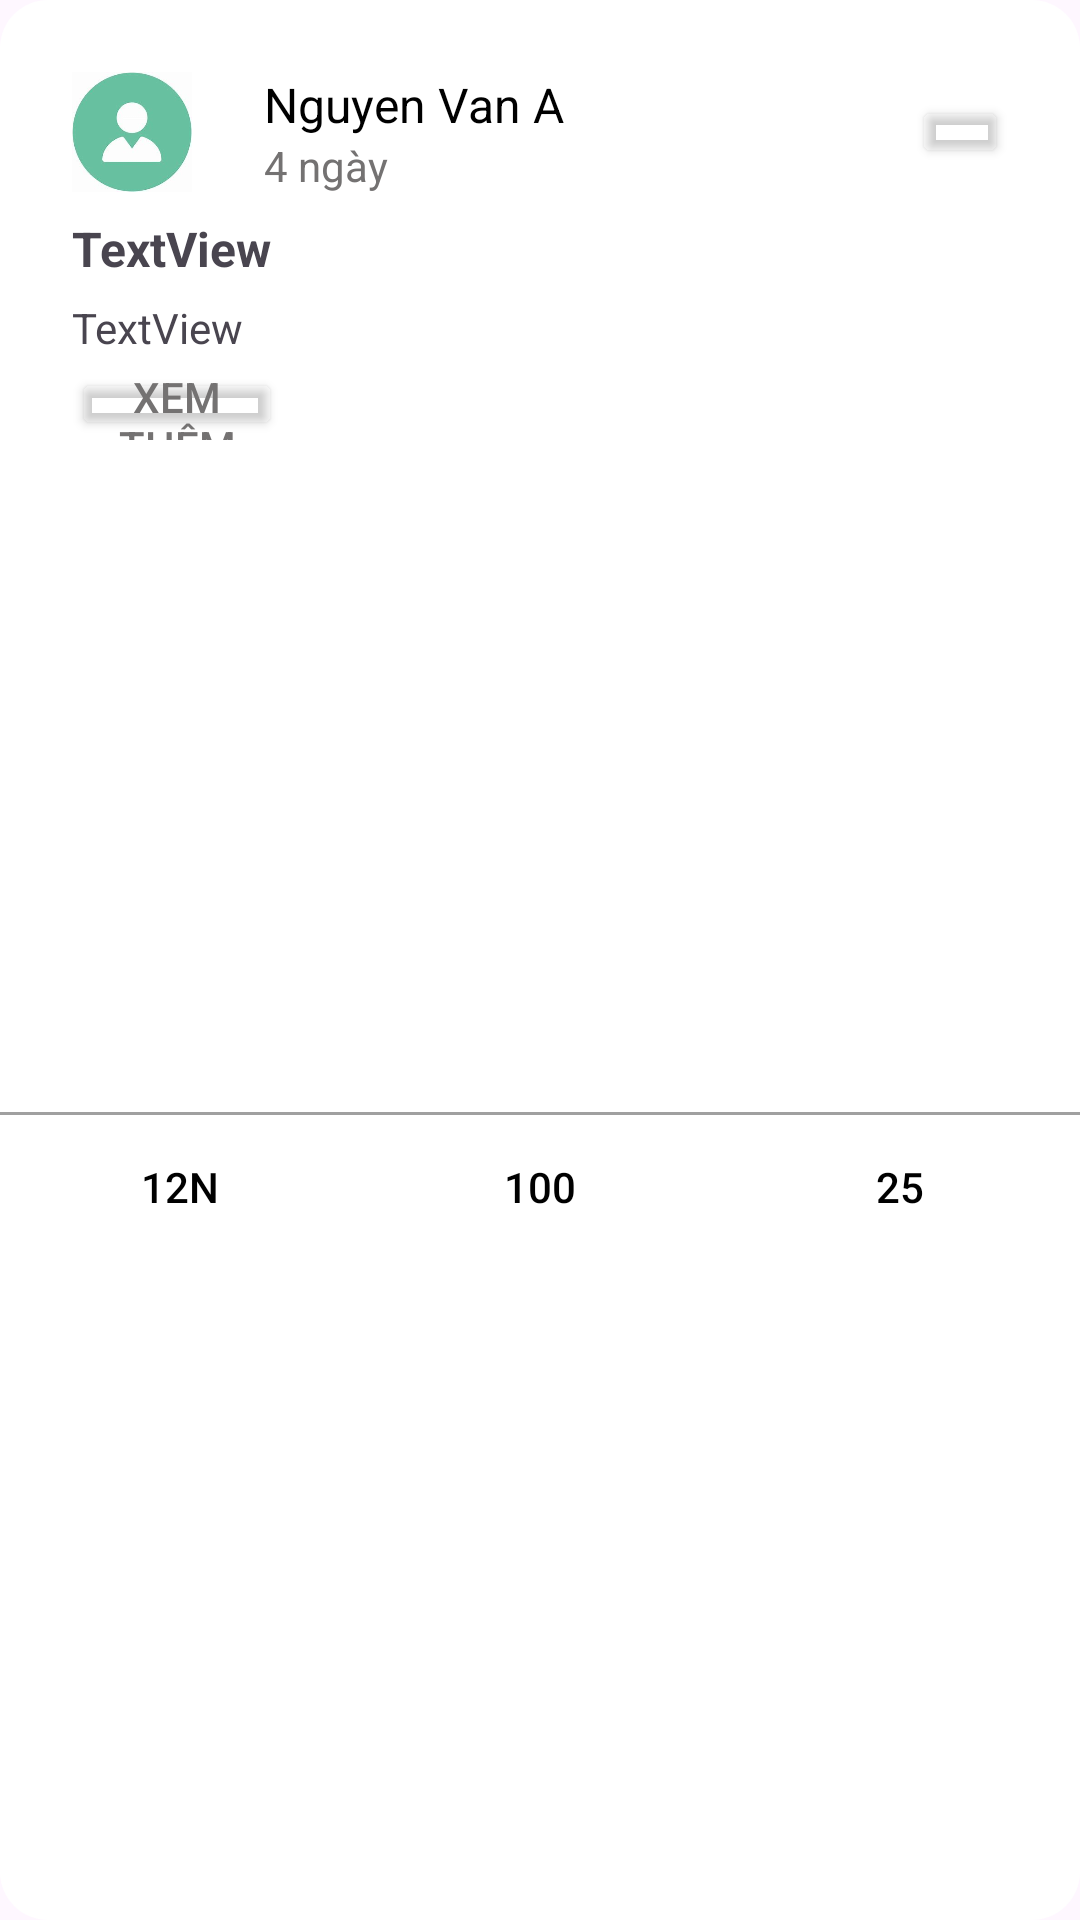

Produce the Android XML layout that renders to this screen, including the resource entries it uses.
<!-- AndroidManifest.xml: application theme Theme.PRM392G5FA24BL5 -->
<!-- res/layout/social_detail_item.xml -->
<?xml version="1.0" encoding="utf-8"?>
<androidx.constraintlayout.widget.ConstraintLayout xmlns:android="http://schemas.android.com/apk/res/android"
    xmlns:app="http://schemas.android.com/apk/res-auto"
    xmlns:tools="http://schemas.android.com/tools"
    android:layout_width="match_parent"
    android:layout_height="wrap_content"
    android:layout_marginTop="8dp"
    android:layout_marginBottom="8dp"
    android:background="@drawable/background_social_cart">

    <ImageView
        android:id="@+id/ivSocialUserAvatar"
        android:layout_width="40dp"
        android:layout_height="40dp"
        android:layout_marginStart="24dp"
        android:layout_marginTop="24dp"
        app:layout_constraintStart_toStartOf="parent"
        app:layout_constraintTop_toTopOf="parent"
        app:srcCompat="@drawable/img" />

    <TextView
        android:id="@+id/tvSocialUsername"
        android:layout_width="wrap_content"
        android:layout_height="wrap_content"
        android:layout_marginStart="24dp"
        android:text="Nguyen Van A"
        android:textColor="@color/black"
        android:textSize="16sp"
        app:layout_constraintStart_toEndOf="@+id/ivSocialUserAvatar"
        app:layout_constraintTop_toTopOf="@+id/ivSocialUserAvatar" />

    <TextView
        android:id="@+id/tvSocialDatePost"
        android:layout_width="wrap_content"
        android:layout_height="wrap_content"
        android:layout_marginStart="24dp"
        android:text="4 ngày"
        android:textColor="#747272"
        app:layout_constraintStart_toEndOf="@+id/ivSocialUserAvatar"
        app:layout_constraintTop_toBottomOf="@+id/tvSocialUsername" />

    <Button
        android:id="@+id/btnSocialCartMenu"
        android:layout_width="32dp"
        android:layout_height="24dp"
        android:layout_marginEnd="24dp"
        android:backgroundTint="#00FFFFFF"
        android:paddingLeft="5dp"
        android:paddingTop="0dp"
        android:paddingRight="0dp"
        android:paddingBottom="0dp"
        app:icon="@drawable/ic_cart_item"
        app:iconPadding="0dp"
        app:iconSize="24dp"
        app:iconTint="#646464"
        app:layout_constraintBottom_toBottomOf="@+id/ivSocialUserAvatar"
        app:layout_constraintEnd_toEndOf="parent"
        app:layout_constraintTop_toTopOf="@+id/ivSocialUserAvatar" />

    <TextView
        android:id="@+id/tvSocialDescription"
        android:layout_width="0dp"
        android:layout_height="wrap_content"
        android:layout_marginStart="24dp"
        android:layout_marginTop="6dp"
        android:layout_marginEnd="24dp"
        android:text="TextView"
        app:layout_constraintEnd_toEndOf="parent"
        app:layout_constraintHorizontal_bias="0.0"
        app:layout_constraintStart_toStartOf="parent"
        app:layout_constraintTop_toBottomOf="@+id/tvSocialTitle" />

    <Button
        android:id="@+id/btnSocialSeeMore"
        android:layout_width="70dp"
        android:layout_height="24dp"
        android:layout_marginStart="24dp"
        android:layout_marginTop="4dp"
        android:backgroundTint="#00FFFFFF"
        android:padding="0dp"
        android:text="Xem thêm"
        android:textColor="#747272"
        app:layout_constraintStart_toStartOf="parent"
        app:layout_constraintTop_toBottomOf="@+id/tvSocialDescription" />

    <ImageView
        android:id="@+id/ivSocialImage"
        android:layout_width="match_parent"
        android:layout_height="200dp"
        android:layout_marginTop="8dp"
        android:scaleType="centerCrop"
        app:layout_constraintEnd_toEndOf="parent"
        app:layout_constraintStart_toStartOf="parent"
        app:layout_constraintTop_toBottomOf="@+id/btnSocialSeeMore"
        tools:srcCompat="@drawable/cutedog" />

    <View
        android:id="@+id/divide_social_view"
        android:layout_width="0dp"
        android:layout_height="1dp"
        android:layout_marginTop="16dp"
        android:background="#B3787878"
        app:layout_constraintEnd_toEndOf="parent"
        app:layout_constraintHorizontal_bias="0.5"
        app:layout_constraintStart_toStartOf="parent"
        app:layout_constraintTop_toBottomOf="@+id/ivSocialImage" />

    <LinearLayout
        android:layout_width="match_parent"
        android:layout_height="wrap_content"
        android:orientation="horizontal"
        app:layout_constraintTop_toBottomOf="@+id/divide_social_view">

        <Button
            android:id="@+id/btnSocialHeart"
            android:layout_width="wrap_content"
            android:layout_height="wrap_content"
            android:layout_marginLeft="16dp"
            android:layout_marginRight="16dp"
            android:layout_weight="1"
            android:background="#00FFFFFF"
            android:text="12N"
            android:textColor="@color/black"
            app:iconPadding="0dp"
            app:iconSize="20dp"
            app:iconTint="#646464" />

        <Button
            android:id="@+id/btnSocialComment"
            android:layout_width="wrap_content"
            android:layout_height="wrap_content"
            android:layout_marginLeft="16dp"
            android:layout_marginRight="16dp"
            android:layout_weight="1"
            android:background="#00FFFFFF"
            android:text="100"
            android:textColor="@color/black"
            app:icon="@drawable/ic_comment"
            app:iconPadding="0dp"
            app:iconSize="20dp"
            app:iconTint="#646464" />

        <Button
            android:id="@+id/btnSocialSave"
            android:layout_width="wrap_content"
            android:layout_height="wrap_content"
            android:layout_marginLeft="16dp"
            android:layout_marginRight="16dp"
            android:layout_weight="1"
            android:background="#00FFFFFF"
            android:text="25"
            android:textColor="@color/black"
            app:iconPadding="0dp"
            app:iconSize="20dp"
            app:iconTint="#646464" />

    </LinearLayout>

    <TextView
        android:id="@+id/tvSocialTitle"
        android:layout_width="0dp"
        android:layout_height="wrap_content"
        android:layout_marginStart="24dp"
        android:layout_marginTop="8dp"
        android:layout_marginEnd="24dp"
        android:text="TextView"
        android:textSize="16sp"
        android:textStyle="bold"
        app:layout_constraintEnd_toEndOf="parent"
        app:layout_constraintStart_toStartOf="parent"
        app:layout_constraintTop_toBottomOf="@+id/ivSocialUserAvatar" />
</androidx.constraintlayout.widget.ConstraintLayout>
<!-- resources referenced by this layout -->
<resources>
  <!-- drawable background_social_cart (drawable) -->
  <shape xmlns:android="http://schemas.android.com/apk/res/android">
      <solid android:color="#FFFFFF"/> 
      <corners android:radius="16dp"/> 
  </shape>
  <!-- drawable cutedog: png bitmap (drawable, 25051 bytes) -->
  <!-- drawable ic_cart_item (drawable) -->
  <vector xmlns:android="http://schemas.android.com/apk/res/android"
      android:width="24dp"
      android:height="24dp"
      android:viewportWidth="24"
      android:viewportHeight="24"
      android:tint="#333333" >
      <path
          android:fillColor="@android:color/white"
          android:pathData="M6,10c-1.1,0 -2,0.9 -2,2s0.9,2 2,2 2,-0.9 2,-2 -0.9,-2 -2,-2zM18,10c-1.1,0 -2,0.9 -2,2s0.9,2 2,2 2,-0.9 2,-2 -0.9,-2 -2,-2zM12,10c-1.1,0 -2,0.9 -2,2s0.9,2 2,2 2,-0.9 2,-2 -0.9,-2 -2,-2z"/>
  </vector>
  <!-- drawable ic_comment (drawable) -->
  <vector xmlns:android="http://schemas.android.com/apk/res/android"
      android:width="24dp"
      android:height="24dp"
      android:viewportWidth="24"
      android:viewportHeight="24"
      android:tint="#333333">
      <path
          android:fillColor="@android:color/white"
          android:pathData="M20,17.17L18.83,16H4V4h16v13.17zM20,2H4c-1.1,0 -2,0.9 -2,2v12c0,1.1 0.9,2 2,2h14l4,4V4c0,-1.1 -0.9,-2 -2,-2z"/>
  </vector>
  <!-- drawable img: png bitmap (drawable, 38223 bytes) -->
  <style name="Theme.PRM392G5FA24BL5" parent="Base.Theme.PRM392G5FA24BL5" />
  <style name="Base.Theme.PRM392G5FA24BL5" parent="Theme.Material3.DayNight.NoActionBar">
          
          <item name="colorPrimary">#006822</item>
      </style>
  <!-- not gathered from this repository: default colours our renderer supplied (Android Studio template values) -->
  <color name="black">#FF000000</color>
</resources>
